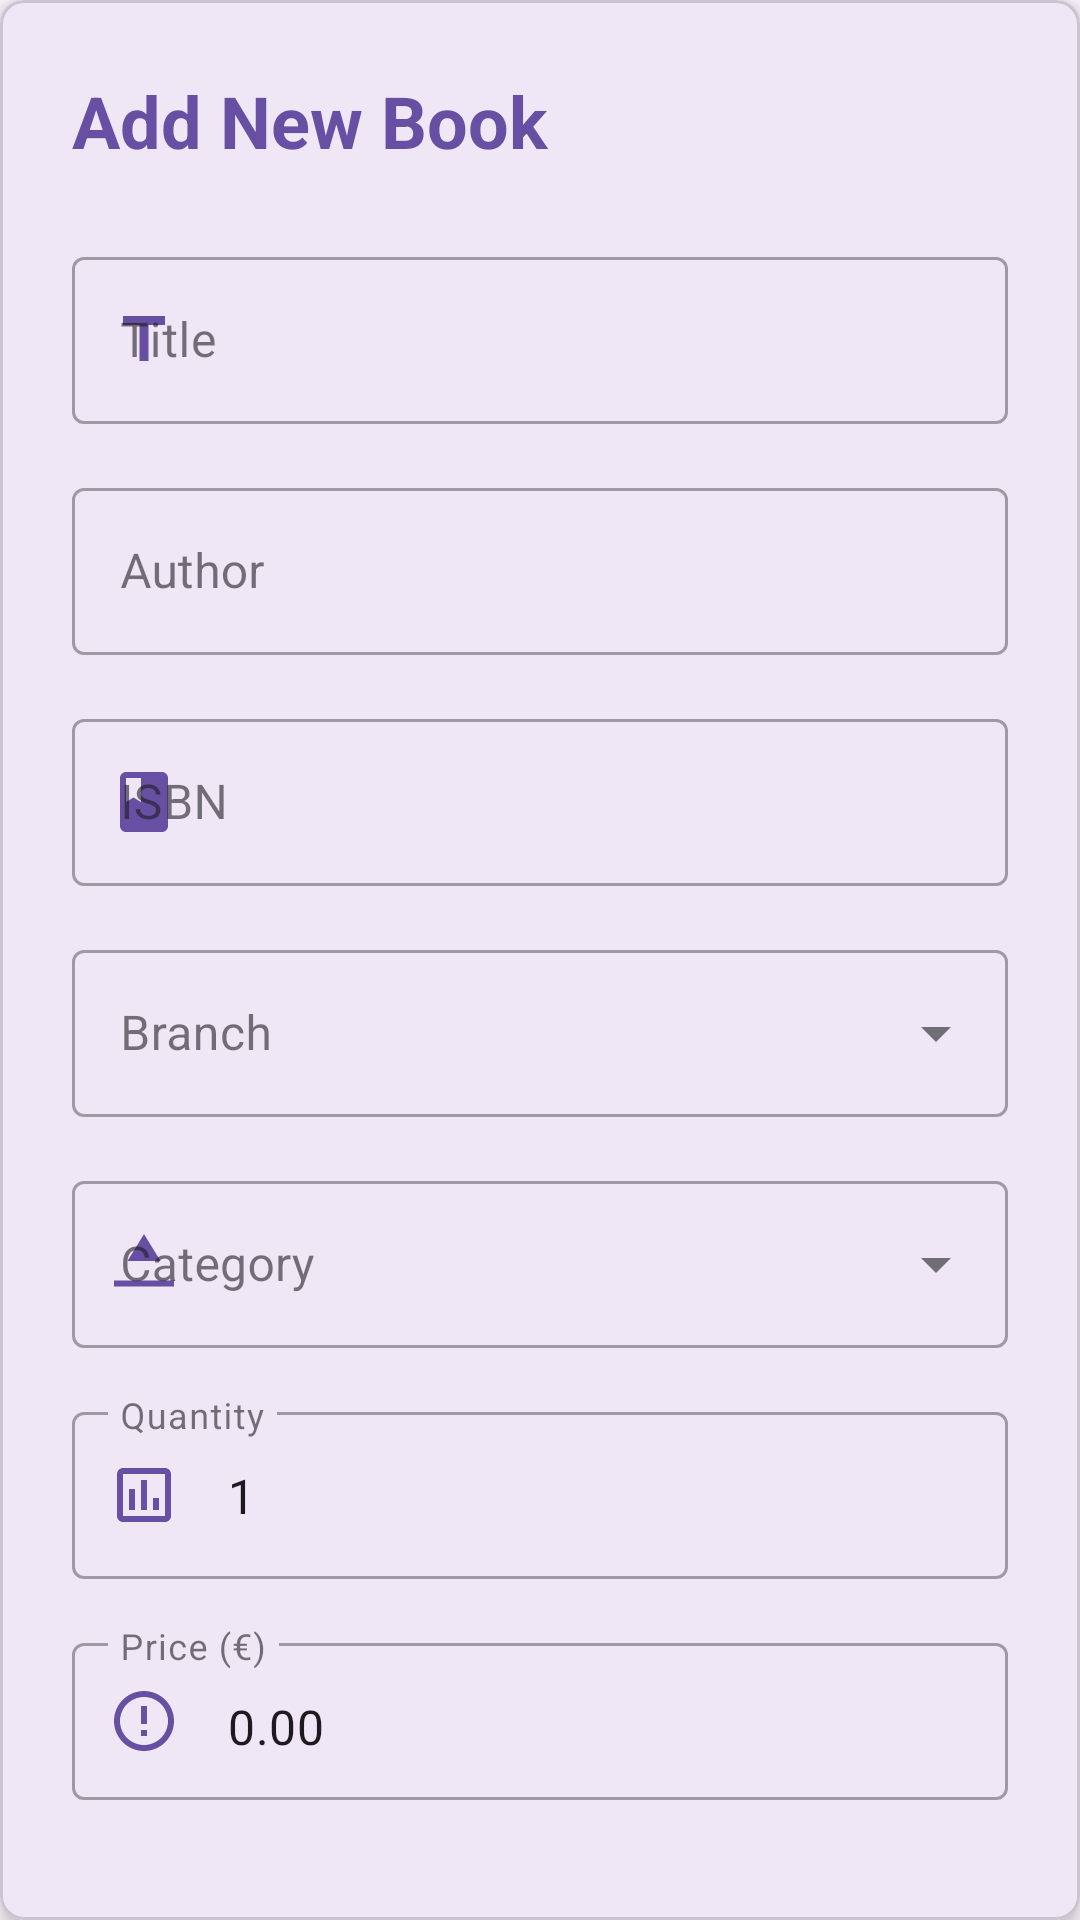

This screen was rendered from an Android layout file. Write that file and the resources it references.
<!-- AndroidManifest.xml: application theme Theme.LibraryApp -->
<!-- res/layout/dialog_add_book.xml -->
<?xml version="1.0" encoding="utf-8"?>
<com.google.android.material.card.MaterialCardView xmlns:android="http://schemas.android.com/apk/res/android"
    xmlns:app="http://schemas.android.com/apk/res-auto"
    android:layout_width="match_parent"
    android:layout_height="wrap_content"
    android:layout_margin="16dp"
    app:cardCornerRadius="8dp"
    app:cardElevation="4dp">

    <LinearLayout
        android:layout_width="match_parent"
        android:layout_height="wrap_content"
        android:orientation="vertical"
        android:padding="24dp">

        <TextView
            android:layout_width="match_parent"
            android:layout_height="wrap_content"
            android:text="@string/add_book"
            android:textSize="24sp"
            android:textStyle="bold"
            android:textColor="?attr/colorPrimary"
            android:layout_marginBottom="24dp" />

        <com.google.android.material.textfield.TextInputLayout
            android:id="@+id/tilTitle"
            android:layout_width="match_parent"
            android:layout_height="wrap_content"
            android:layout_marginBottom="16dp"
            app:startIconDrawable="@drawable/ic_title"
            app:startIconTint="?attr/colorPrimary"
            style="@style/Widget.MaterialComponents.TextInputLayout.OutlinedBox">

            <com.google.android.material.textfield.TextInputEditText
                android:id="@+id/etTitle"
                android:layout_width="match_parent"
                android:layout_height="wrap_content"
                android:textSize="16sp"
                android:textColor="?attr/colorOnSurface"
                android:hint="@string/title"
                android:inputType="text" />
        </com.google.android.material.textfield.TextInputLayout>

        <com.google.android.material.textfield.TextInputLayout
            android:id="@+id/tilAuthor"
            android:layout_width="match_parent"
            android:layout_height="wrap_content"
            android:layout_marginBottom="16dp"
            app:startIconDrawable="@drawable/ic_author"
            app:startIconTint="?attr/colorPrimary"
            style="@style/Widget.MaterialComponents.TextInputLayout.OutlinedBox">

            <com.google.android.material.textfield.TextInputEditText
                android:id="@+id/etAuthor"
                android:layout_width="match_parent"
                android:layout_height="wrap_content"
                android:textSize="16sp"
                android:textColor="?attr/colorOnSurface"
                android:hint="@string/author"
                android:inputType="textPersonName" />
        </com.google.android.material.textfield.TextInputLayout>

        <com.google.android.material.textfield.TextInputLayout
            android:id="@+id/tilIsbn"
            android:layout_width="match_parent"
            android:layout_height="wrap_content"
            android:layout_marginBottom="16dp"
            app:startIconDrawable="@drawable/ic_isbn"
            app:startIconTint="?attr/colorPrimary"
            style="@style/Widget.MaterialComponents.TextInputLayout.OutlinedBox">

            <com.google.android.material.textfield.TextInputEditText
                android:id="@+id/etIsbn"
                android:layout_width="match_parent"
                android:layout_height="wrap_content"
                android:textSize="16sp"
                android:textColor="?attr/colorOnSurface"
                android:hint="@string/isbn"
                android:inputType="text" />
        </com.google.android.material.textfield.TextInputLayout>

        <com.google.android.material.textfield.TextInputLayout
            android:id="@+id/tilBranch"
            android:layout_width="match_parent"
            android:layout_height="wrap_content"
            android:layout_marginBottom="16dp"
            app:startIconDrawable="@drawable/ic_branch"
            app:startIconTint="?attr/colorPrimary"
            style="@style/Widget.MaterialComponents.TextInputLayout.OutlinedBox.ExposedDropdownMenu">

            <AutoCompleteTextView
                android:id="@+id/actvBranch"
                android:layout_width="match_parent"
                android:layout_height="wrap_content"
                android:textSize="16sp"
                android:textColor="?attr/colorOnSurface"
                android:hint="@string/branch"
                android:inputType="none" />
        </com.google.android.material.textfield.TextInputLayout>

        <com.google.android.material.textfield.TextInputLayout
            android:id="@+id/tilCategory"
            android:layout_width="match_parent"
            android:layout_height="wrap_content"
            android:layout_marginBottom="16dp"
            app:startIconDrawable="@drawable/ic_category"
            app:startIconTint="?attr/colorPrimary"
            style="@style/Widget.MaterialComponents.TextInputLayout.OutlinedBox.ExposedDropdownMenu">

            <AutoCompleteTextView
                android:id="@+id/actvCategory"
                android:layout_width="match_parent"
                android:layout_height="wrap_content"
                android:textSize="16sp"
                android:textColor="?attr/colorOnSurface"
                android:hint="@string/category"
                android:inputType="none" />
        </com.google.android.material.textfield.TextInputLayout>

        <com.google.android.material.textfield.TextInputLayout
            android:id="@+id/tilQuantity"
            android:layout_width="match_parent"
            android:layout_height="wrap_content"
            android:layout_marginBottom="16dp"
            app:startIconDrawable="@drawable/ic_quantity"
            app:startIconTint="?attr/colorPrimary"
            style="@style/Widget.MaterialComponents.TextInputLayout.OutlinedBox">

            <com.google.android.material.textfield.TextInputEditText
                android:id="@+id/etQuantity"
                android:layout_width="match_parent"
                android:layout_height="wrap_content"
                android:textSize="16sp"
                android:textColor="?attr/colorOnSurface"
                android:hint="@string/quantity"
                android:inputType="number"
                android:text="1" />
        </com.google.android.material.textfield.TextInputLayout>

        <com.google.android.material.textfield.TextInputLayout
            android:id="@+id/tilPrice"
            android:layout_width="match_parent"
            android:layout_height="wrap_content"
            android:layout_marginBottom="16dp"
            app:startIconDrawable="@drawable/ic_price"
            app:startIconTint="?attr/colorPrimary"
            style="@style/Widget.MaterialComponents.TextInputLayout.OutlinedBox">

            <com.google.android.material.textfield.TextInputEditText
                android:id="@+id/etPrice"
                android:layout_width="match_parent"
                android:layout_height="wrap_content"
                android:textSize="16sp"
                android:textColor="?attr/colorOnSurface"
                android:hint="@string/price"
                android:inputType="numberDecimal"
                android:text="0.00" />
        </com.google.android.material.textfield.TextInputLayout>

        <LinearLayout
            android:layout_width="match_parent"
            android:layout_height="wrap_content"
            android:orientation="horizontal"
            android:gravity="end">

            <com.google.android.material.button.MaterialButton
                android:id="@+id/btnCancel"
                style="@style/Widget.MaterialComponents.Button.TextButton"
                android:layout_width="wrap_content"
                android:layout_height="wrap_content"
                android:text="@string/cancel"
                android:textSize="16sp"
                android:layout_marginEnd="16dp" />

            <com.google.android.material.button.MaterialButton
                android:id="@+id/btnSave"
                android:layout_width="wrap_content"
                android:layout_height="wrap_content"
                android:text="@string/save"
                android:textSize="16sp"
                app:icon="@drawable/ic_save"
                app:backgroundTint="?attr/colorPrimary" />
        </LinearLayout>

    </LinearLayout>

</com.google.android.material.card.MaterialCardView>
<!-- resources referenced by this layout -->
<resources>
  <!-- drawable ic_category (drawable) -->
  <?xml version="1.0" encoding="utf-8"?>
  <vector xmlns:android="http://schemas.android.com/apk/res/android"
      android:width="24dp"
      android:height="24dp"
      android:viewportWidth="24"
      android:viewportHeight="24">
      <path
          android:fillColor="#000000"
          android:pathData="M12,2l-5.5,9h11z M17.5,17.5m-4.5,0m9,0H2v2h20v-2z" />
  </vector>
  <!-- drawable ic_isbn (drawable) -->
  <?xml version="1.0" encoding="utf-8"?>
  <vector xmlns:android="http://schemas.android.com/apk/res/android"
      android:width="24dp"
      android:height="24dp"
      android:viewportWidth="24"
      android:viewportHeight="24">
      <path
          android:fillColor="#000000"
          android:pathData="M18,2H6C4.9,2 4,2.9 4,4v16c0,1.1 0.9,2 2,2h12c1.1,0 2,-0.9 2,-2V4C20,2.9 19.1,2 18,2zM6,4h5v8l-2.5,-1.5L6,12V4z" />
  </vector>
  <!-- drawable ic_price (drawable) -->
  <?xml version="1.0" encoding="utf-8"?>
  <vector xmlns:android="http://schemas.android.com/apk/res/android"
      android:width="24dp"
      android:height="24dp"
      android:viewportWidth="24"
      android:viewportHeight="24"
      android:tint="?attr/colorControlNormal">
      <path
          android:fillColor="@android:color/white"
          android:pathData="M12,2C6.48,2 2,6.48 2,12s4.48,10 10,10 10,-4.48 10,-10S17.52,2 12,2zM12,20c-4.41,0 -8,-3.59 -8,-8s3.59,-8 8,-8 8,3.59 8,8 -3.59,8 -8,8zM11,7h2v6h-2zM11,15h2v2h-2z"/>
  </vector>
  <!-- drawable ic_quantity (drawable) -->
  <?xml version="1.0" encoding="utf-8"?>
  <vector xmlns:android="http://schemas.android.com/apk/res/android"
      android:width="24dp"
      android:height="24dp"
      android:viewportWidth="24"
      android:viewportHeight="24">
      <path
          android:fillColor="#000000"
          android:pathData="M19,3H5C3.9,3 3,3.9 3,5v14c0,1.1 0.9,2 2,2h14c1.1,0 2,-0.9 2,-2V5C21,3.9 20.1,3 19,3zM19,19H5V5h14V19zM7,10h2v7h-2zM11,7h2v10h-2zM15,13h2v4h-2z" />
  </vector>
  <!-- drawable ic_title (drawable) -->
  <?xml version="1.0" encoding="utf-8"?>
  <vector xmlns:android="http://schemas.android.com/apk/res/android"
      android:width="24dp"
      android:height="24dp"
      android:viewportWidth="24"
      android:viewportHeight="24">
      <path
          android:fillColor="#000000"
          android:pathData="M5,4v3h5.5v12h3V7H19V4H5z" />
  </vector>
  <string name="add_book">Add New Book</string>
  <string name="author">Author</string>
  <string name="branch">Branch</string>
  <string name="cancel">Cancel</string>
  <string name="category">Category</string>
  <string name="isbn">ISBN</string>
  <string name="price">Price (€)</string>
  <string name="quantity">Quantity</string>
  <string name="save">Save</string>
  <string name="title">Title</string>
  <style name="Theme.LibraryApp" parent="Base.Theme.LibraryApp" />
  <color name="primary">#6750A4</color>
  <color name="primary_variant">#FF3700B3</color>
  <color name="on_primary">#FFFFFF</color>
  <color name="secondary">#625B71</color>
  <color name="secondary_variant">#FF018786</color>
  <color name="on_secondary">#FFFFFF</color>
  <color name="surface">#FFFBFE</color>
</resources>
